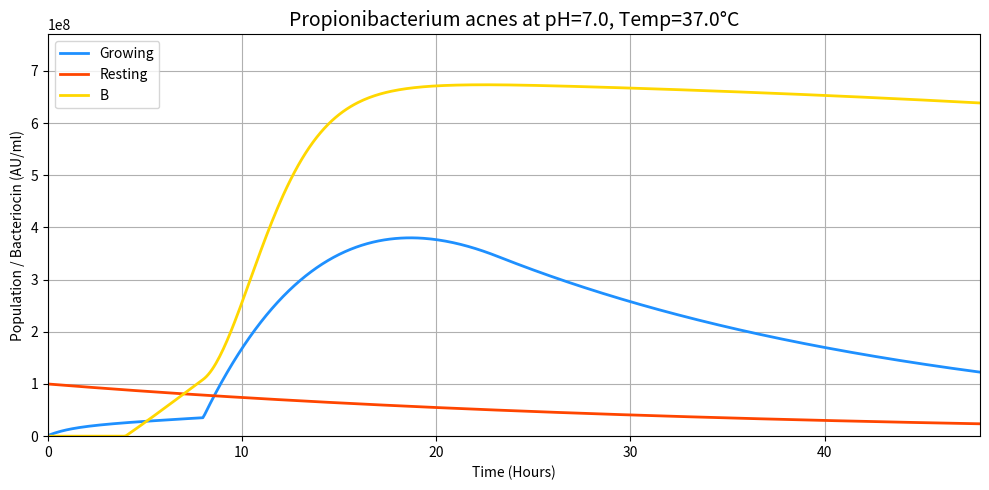
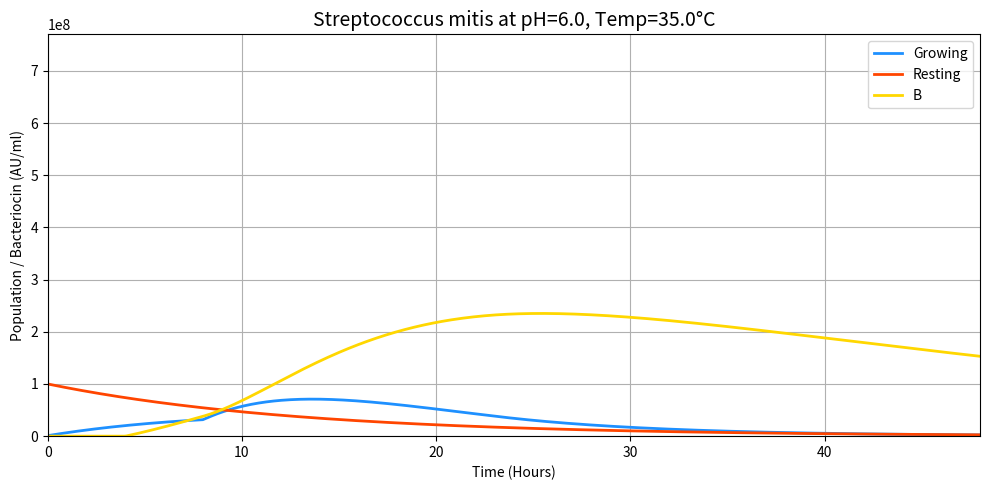

Write Python code to recreate these figures, in order.
import numpy as np
import matplotlib.pyplot as plt
from scipy.integrate import odeint

def simulate_bacteria_dynamics(bacteria_name, pH, Temp, duration=48):
    # --- Model Parameters ---
    krs_base = 0.03             # Resting decay rate
    kdeath_base = 0.05          # Death rate
    kdeg_base = 0.02            # Bacteriocin degradation
    ke = 0.05                   # Elimination rate
    kgrowth_base = 1.0          # Base growth rate
    Bmax = 7e8                  # Max bacteriocin production
    K = 1.2e8                   # Carrying capacity

    # --- Environmental Sensitivity Scaling ---
    pH_effect = np.exp(-((pH - 7.0) ** 2) / 1.5)
    temp_effect = np.exp(-((Temp - 37.0) ** 2) / 15)
    EFFECT = pH_effect * temp_effect

    # Scale parameters based on EFFECT
    kgrowth = kgrowth_base * EFFECT
    krs = krs_base / EFFECT if EFFECT > 0 else 0.1
    kdeath = kdeath_base / EFFECT if EFFECT > 0 else 0.1
    kdeg = kdeg_base * (2 - EFFECT)  # more degradation under stress

    # --- Initial Conditions ---
    Resting0 = 1e8
    Growing0 = 1e6
    CentralBac0 = 0.0
    BiophaseBac0 = 0.0
    y0 = [Resting0, Growing0, CentralBac0, BiophaseBac0]

 # --- Time Vector ---
    t = np.linspace(0, duration, 500)

     # --- ODE System ---
    def model(y, t):
        Resting, Growing, CentralBac, BiophaseBac = y
        total_bacteria = Resting + Growing

        if t <= 8:
            growth_effect = kgrowth * (1 - total_bacteria / K)
        else:
            growth_effect = kgrowth * max(1 - (t - 8) / 16, 0.05)

        if t >= 4:
            if CentralBac < Bmax:
                bac_production = EFFECT * Growing * (1 - CentralBac / Bmax)
            else:
                bac_production = 0
        else:
            bac_production = 0

        dResting_dt = -krs * Resting
        dGrowing_dt = growth_effect * Resting - kdeath * Growing
        dCentralBac_dt = bac_production - kdeg * CentralBac
        dBiophaseBac_dt = ke * CentralBac - ke * BiophaseBac

        return [dResting_dt, dGrowing_dt, dCentralBac_dt, dBiophaseBac_dt]
    
    # --- Solve ODEs ---
    result = odeint(model, y0, t)
    Resting, Growing, CentralBac, _ = result.T
# --- Plotting ---
    plt.figure(figsize=(10, 5))
    plt.plot(t, Growing, color='dodgerblue', label="Growing", linewidth=2)
    plt.plot(t, Resting, color='orangered', label="Resting", linewidth=2)
    plt.plot(t, CentralBac, color='gold', label="B", linewidth=2)

    plt.title(f"{bacteria_name} at pH={pH}, Temp={Temp}°C", fontsize=14)
    plt.xlabel("Time (Hours)")
    plt.ylabel("Population / Bacteriocin (AU/ml)")
    plt.ylim(0, Bmax * 1.1)
    plt.xlim(0, duration)
    plt.grid(True)
    plt.legend()
    plt.tight_layout()
    plt.show()

# ✅ Example comparisons — try changing values:
simulate_bacteria_dynamics("Propionibacterium acnes", pH=7.0, Temp=37.0)
simulate_bacteria_dynamics("Streptococcus mitis", pH=6.0, Temp=35.0)